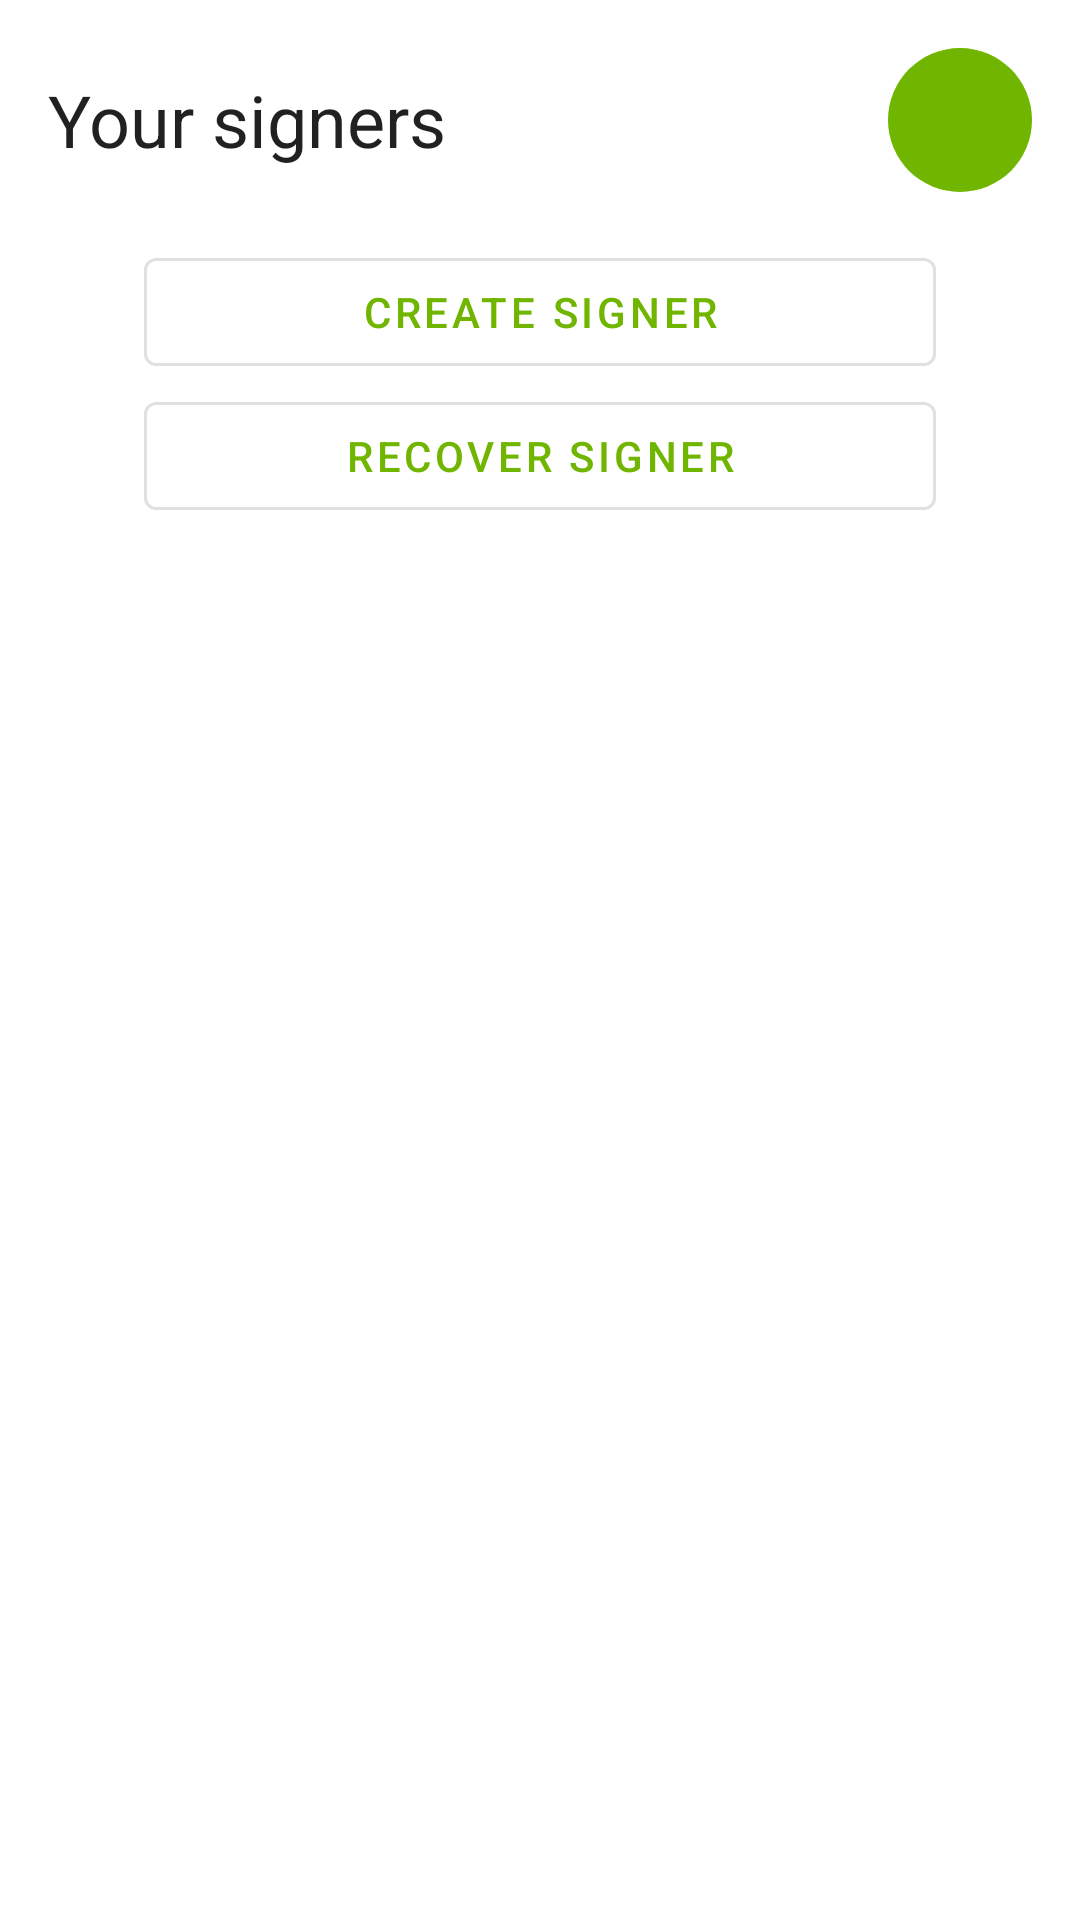

Reconstruct the res/layout file that produces this screen, plus the resources it refers to.
<!-- AndroidManifest.xml: application theme AppTheme -->
<!-- res/layout/fragment_home_account.xml -->
<?xml version="1.0" encoding="utf-8"?>
<LinearLayout
    xmlns:android="http://schemas.android.com/apk/res/android"
    xmlns:tools="http://schemas.android.com/tools"
    xmlns:app="http://schemas.android.com/apk/res-auto"
    android:layout_width="match_parent"
    android:layout_height="match_parent"
    android:orientation="vertical"
    tools:context=".fragments.HomeFragment">

    <LinearLayout
        android:orientation="horizontal"
        android:layout_width="match_parent"
        android:layout_height="wrap_content"
        android:paddingStart="16dp"
        android:paddingEnd="16dp"
        android:layout_marginTop="16dp">

        <androidx.appcompat.widget.AppCompatTextView
            android:layout_width="0dp"
            android:layout_height="wrap_content"
            android:layout_weight="1"
            android:layout_gravity="start|center_vertical"
            android:textAppearance="@style/TextAppearance.MaterialComponents.Headline5"
            android:text="@string/signer_list"/>

        <com.google.android.material.button.MaterialButton
            style="@style/Widget.MaterialComponents.Button.UnelevatedButton.Icon"
            android:id="@+id/fragmentHomeAccount_modifyBtn"
            android:layout_width="48dp"
            android:layout_height="48dp"
            android:layout_gravity="end|center_vertical"
            app:icon="@drawable/ic_edit"
            app:iconSize="24dp"
            app:iconPadding="0dp"
            app:iconGravity="textStart"
            android:insetTop="0dp"
            android:insetBottom="0dp"
            android:insetLeft="0dp"
            android:insetRight="0dp"
            app:cornerRadius="24dp"/>

    </LinearLayout>

    <LinearLayout
        android:id="@+id/fragmentHomeAccount_menuContainer"
        android:layout_width="match_parent"
        android:layout_height="wrap_content"
        android:paddingStart="48dp"
        android:paddingEnd="48dp"
        android:paddingTop="16dp"
        android:orientation="vertical">

        <com.google.android.material.button.MaterialButton
            style="@style/Widget.MaterialComponents.Button.OutlinedButton"
            android:id="@+id/fragmentHomeAccount_createBtn"
            android:layout_width="match_parent"
            android:layout_height="wrap_content"
            android:text="@string/create_account"/>

        <com.google.android.material.button.MaterialButton
            style="@style/Widget.MaterialComponents.Button.OutlinedButton"
            android:id="@+id/fragmentHomeAccount_recoverBtn"
            android:layout_width="match_parent"
            android:layout_height="wrap_content"
            android:text="@string/recover_account"/>

    </LinearLayout>
    
    <androidx.recyclerview.widget.RecyclerView
        android:id="@+id/fragmentHomeAccount_accountList"
        android:layout_width="match_parent"
        android:layout_height="match_parent"
        android:padding="16dp"
        android:clipToPadding="false" />

</LinearLayout>
<!-- resources referenced by this layout -->
<resources>
  <string name="create_account">Create signer</string>
  <string name="recover_account">Recover signer</string>
  <string name="signer_list">Your signers</string>
  <style name="AppTheme" parent="Theme.MaterialComponents.Light.NoActionBar">
          
          <item name="colorPrimary">@color/colorPrimary</item>
          <item name="colorPrimaryDark">@color/colorPrimaryDark</item>
          <item name="colorAccent">@color/colorAccent</item>
  
          <item name="pf_lock_screen">@style/MyLockScreenStyle</item>
      </style>
  <color name="colorPrimary">#70b500</color>
  <color name="colorPrimaryDark">#346100</color>
  <color name="colorAccent">#F7A824</color>
  <style name="MyLockScreenStyle">
          <item name="android:background">@color/colorPrimary</item>
      </style>
</resources>
